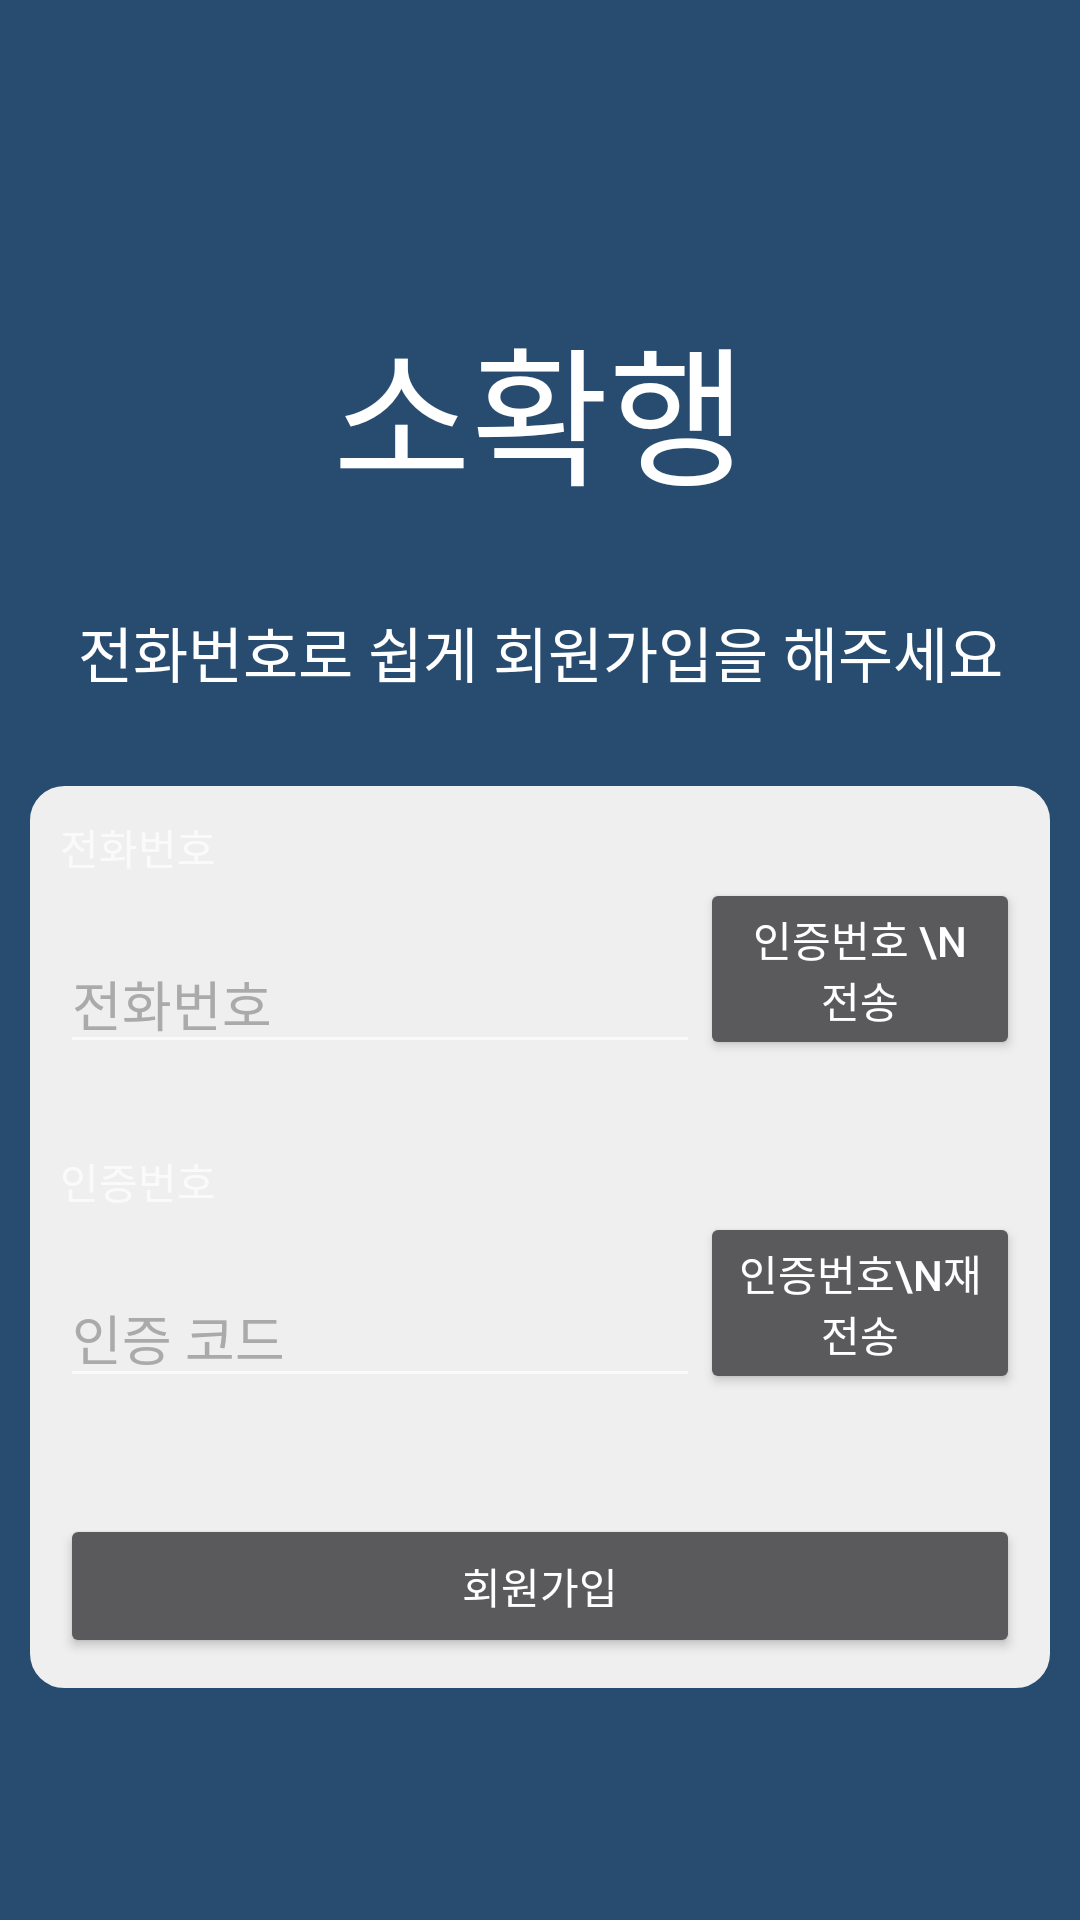

Layout XML and referenced resources for this Android screen:
<!-- AndroidManifest.xml: activity theme Theme.AppCompat.NoActionBar -->
<!-- res/layout/activity_login_phone.xml -->
<LinearLayout xmlns:android="http://schemas.android.com/apk/res/android"
    xmlns:tools="http://schemas.android.com/tools"
    android:id="@+id/main_layout"
    android:layout_width="match_parent"
    android:layout_height="match_parent"
    android:background="#284C70"
    android:orientation="vertical"
    >
    <TextView
        android:layout_width="match_parent"
        android:layout_height="wrap_content"
        android:layout_marginTop="100dp"
        android:gravity="center"
        android:text="소확행"
        android:textColor="#fff"
        android:textSize="50sp" />

    <TextView
        android:layout_width="match_parent"
        android:layout_height="wrap_content"
        android:textColor="#fff"
        android:textSize="20sp"
        android:gravity="center"
        android:layout_marginVertical="30dp"
        android:text="전화번호로 쉽게 회원가입을 해주세요"/>
    <LinearLayout
        android:id="@+id/phoneAuthFields"
        android:layout_width="match_parent"
        android:layout_height="wrap_content"
        android:orientation="vertical"
        android:background="@drawable/radius"
        android:layout_marginHorizontal="10dp"
        android:padding="10dp"
        android:paddingLeft="16dp"
        android:paddingRight="16dp">
        <TextView
            android:text="전화번호"
            android:layout_width="wrap_content"
            android:layout_height="wrap_content" />
        <LinearLayout
            android:layout_marginBottom="10dp"
            android:layout_width="match_parent"
            android:layout_height="wrap_content"
            android:orientation="horizontal"
            android:weightSum="3">

            <EditText
                android:id="@+id/fieldPhoneNumber"
                android:layout_width="match_parent"
                android:layout_height="wrap_content"
                android:layout_gravity="center"
                android:layout_weight="1"
                android:textColor="#000"
                android:textColorHint="#AAAAAA"
                android:hint="전화번호"
                android:inputType="phone"
                android:textSize="18sp" />
            <Button
                android:layout_marginBottom="20dp"
                android:id="@+id/buttonStartVerification"
                android:elevation="6dp"
                style="@style/Widget.AppCompat.Button"
                android:layout_width="match_parent"
                android:layout_height="wrap_content"
                android:layout_weight="2"
                android:text="인증번호 \n전송"
              />
        </LinearLayout>

        <TextView
            android:text="인증번호"
            android:layout_width="wrap_content"
            android:layout_height="wrap_content" />

        <LinearLayout
            android:layout_marginBottom="20dp"
            android:layout_width="match_parent"
            android:layout_height="match_parent"
            android:orientation="horizontal">
            <EditText
                android:id="@+id/fieldVerificationCode"
                android:layout_width="match_parent"
                android:layout_height="wrap_content"
                android:layout_gravity="center"
                android:textColor="#000"
                android:textColorHint="#AAAAAA"
                android:layout_weight="1"
                android:hint="인증 코드"
                android:inputType="number"
                android:textSize="18sp" />

            <LinearLayout
                android:layout_width="match_parent"
                android:layout_height="wrap_content"
                android:layout_weight="2"
                android:orientation="horizontal">
                <Button
                    android:layout_marginBottom="20dp"
                    android:elevation="6dp"
                    android:id="@+id/buttonResend"
                    style="@style/Widget.AppCompat.Button"
                    android:layout_width="match_parent"
                    android:layout_height="wrap_content"
                    android:text="인증번호\n재전송"
                   />
            </LinearLayout>
        </LinearLayout>

        <Button
            android:id="@+id/buttonVerifyPhone"
            android:elevation="6dp"
            style="@style/Widget.AppCompat.Button"
            android:layout_width="match_parent"
            android:layout_height="wrap_content"
            android:layout_weight="2"
            android:text="회원가입"
            />
    </LinearLayout>

</LinearLayout>
<!-- resources referenced by this layout -->
<resources>
  <!-- drawable radius (drawable) -->
  <?xml version="1.0" encoding="UTF-8"?>
  <shape xmlns:android="http://schemas.android.com/apk/res/android">
      <solid android:color="#EFEFEF"/>
      <stroke android:width="3dip" android:color="#EFEFEF" />
      <corners android:radius="10dip"/>
      <padding android:left="0dip" android:top="0dip" android:right="0dip" android:bottom="0dip" />
  
      </shape>
</resources>
